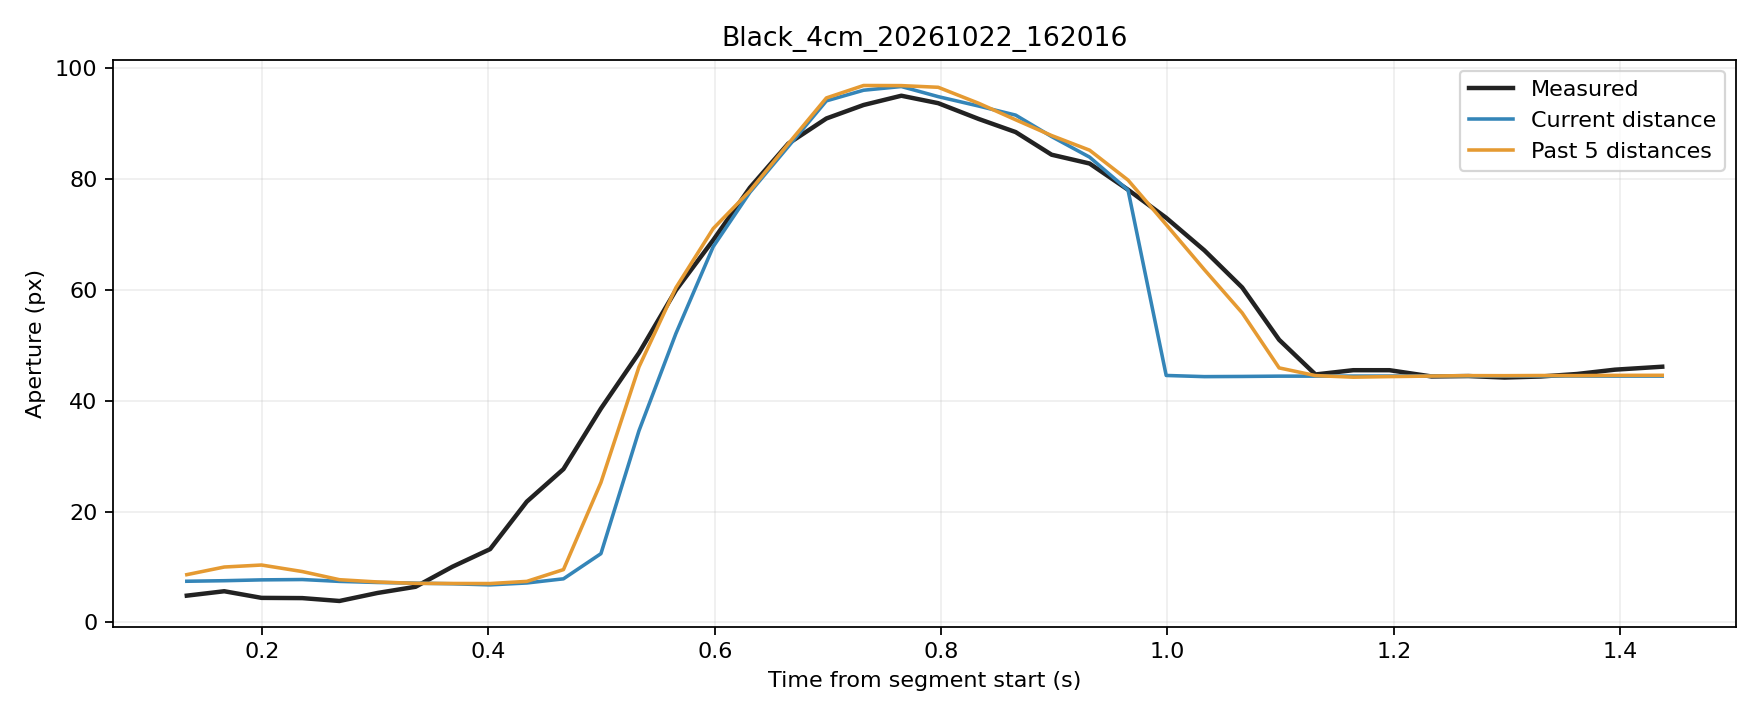

Data behind this chart, as committed beside it:
trial, source_frame, window_start_frame, window_duration_s, time_s, phase, distance_px, actual_aperture_px, predicted_current_px, predicted_window5_px
Black_4cm_20261022_162016, 4067, 4063, 0.1337, 0.1337, rest, 249.8, 4.842, 7.442, 8.634
Black_4cm_20261022_162016, 4068, 4064, 0.1331, 0.1667, rest, 249.5, 5.639, 7.541, 10.01
Black_4cm_20261022_162016, 4069, 4065, 0.1337, 0.1997, rest, 249, 4.442, 7.692, 10.37
Black_4cm_20261022_162016, 4070, 4066, 0.138, 0.2357, rest, 248.8, 4.4, 7.753, 9.192
Black_4cm_20261022_162016, 4071, 4067, 0.1349, 0.2685, rest, 249.8, 3.881, 7.418, 7.721
Black_4cm_20261022_162016, 4072, 4068, 0.1352, 0.302, rest, 250.4, 5.322, 7.222, 7.313
Black_4cm_20261022_162016, 4073, 4069, 0.1361, 0.3357, rest, 250.8, 6.444, 7.101, 7.06
Black_4cm_20261022_162016, 4074, 4070, 0.1326, 0.3683, rest, 251.1, 10.06, 6.988, 7.041
Black_4cm_20261022_162016, 4075, 4071, 0.1331, 0.4016, movement, 251.7, 13.24, 6.789, 7.026
Black_4cm_20261022_162016, 4076, 4072, 0.132, 0.434, movement, 250.7, 21.81, 7.132, 7.419
Black_4cm_20261022_162016, 4077, 4073, 0.1307, 0.4664, movement, 248.4, 27.69, 7.882, 9.546
Black_4cm_20261022_162016, 4078, 4074, 0.1312, 0.4995, movement, 240.7, 38.62, 12.43, 25.26
Black_4cm_20261022_162016, 4079, 4075, 0.1315, 0.5331, movement, 232.5, 48.64, 34.61, 46.12
Black_4cm_20261022_162016, 4080, 4076, 0.1317, 0.5657, movement, 223.5, 59.97, 52.15, 60.42
Black_4cm_20261022_162016, 4081, 4077, 0.1323, 0.5987, movement, 211.7, 69.02, 67.84, 71.1
Black_4cm_20261022_162016, 4082, 4078, 0.1316, 0.6311, movement, 198.6, 78.47, 77.64, 77.9
Black_4cm_20261022_162016, 4083, 4079, 0.1318, 0.6649, movement, 183.2, 86.43, 85.89, 86.39
Black_4cm_20261022_162016, 4084, 4080, 0.133, 0.6987, movement, 165.4, 90.97, 94.16, 94.68
Black_4cm_20261022_162016, 4085, 4081, 0.1328, 0.7315, movement, 146, 93.41, 96.07, 96.93
Black_4cm_20261022_162016, 4086, 4082, 0.1338, 0.7649, movement, 125.5, 95.08, 96.74, 96.91
Black_4cm_20261022_162016, 4087, 4083, 0.1325, 0.7974, movement, 104.6, 93.74, 94.92, 96.6
Black_4cm_20261022_162016, 4088, 4084, 0.1345, 0.8332, movement, 85.09, 90.89, 93.22, 93.72
Black_4cm_20261022_162016, 4089, 4085, 0.1344, 0.8658, movement, 66.35, 88.52, 91.58, 90.74
Black_4cm_20261022_162016, 4090, 4086, 0.1327, 0.8976, movement, 49.57, 84.44, 87.71, 87.89
Black_4cm_20261022_162016, 4091, 4087, 0.1337, 0.9312, movement, 34.75, 82.85, 84, 85.25
Black_4cm_20261022_162016, 4092, 4088, 0.132, 0.9651, movement, 21.67, 78.11, 78.04, 79.85
Black_4cm_20261022_162016, 4093, 4089, 0.133, 0.9989, movement, 10.31, 73.04, 44.59, 71.81
Black_4cm_20261022_162016, 4094, 4090, 0.1349, 1.033, movement, 2.96, 67.17, 44.38, 63.69
Black_4cm_20261022_162016, 4095, 4091, 0.1348, 1.066, movement, 4.801, 60.47, 44.41, 55.88
Black_4cm_20261022_162016, 4096, 4092, 0.1335, 1.099, movement, 7.973, 51.03, 44.46, 45.95
Black_4cm_20261022_162016, 4097, 4093, 0.1318, 1.131, hold, 7.93, 44.77, 44.46, 44.57
Black_4cm_20261022_162016, 4098, 4094, 0.1315, 1.164, hold, 8.55, 45.54, 44.47, 44.28
Black_4cm_20261022_162016, 4099, 4095, 0.1302, 1.196, hold, 8.785, 45.54, 44.48, 44.38
Black_4cm_20261022_162016, 4100, 4096, 0.1346, 1.233, hold, 9.281, 44.41, 44.49, 44.48
Black_4cm_20261022_162016, 4101, 4097, 0.1352, 1.266, hold, 8.48, 44.48, 44.47, 44.56
Black_4cm_20261022_162016, 4102, 4098, 0.1337, 1.298, hold, 9.02, 44.22, 44.48, 44.55
Black_4cm_20261022_162016, 4103, 4099, 0.1337, 1.33, hold, 8.894, 44.4, 44.48, 44.58
Black_4cm_20261022_162016, 4104, 4100, 0.1285, 1.362, hold, 9.209, 44.85, 44.49, 44.56
Black_4cm_20261022_162016, 4105, 4101, 0.1294, 1.395, hold, 8.317, 45.63, 44.47, 44.6
Black_4cm_20261022_162016, 4106, 4102, 0.1393, 1.437, hold, 8.368, 46.17, 44.47, 44.62
